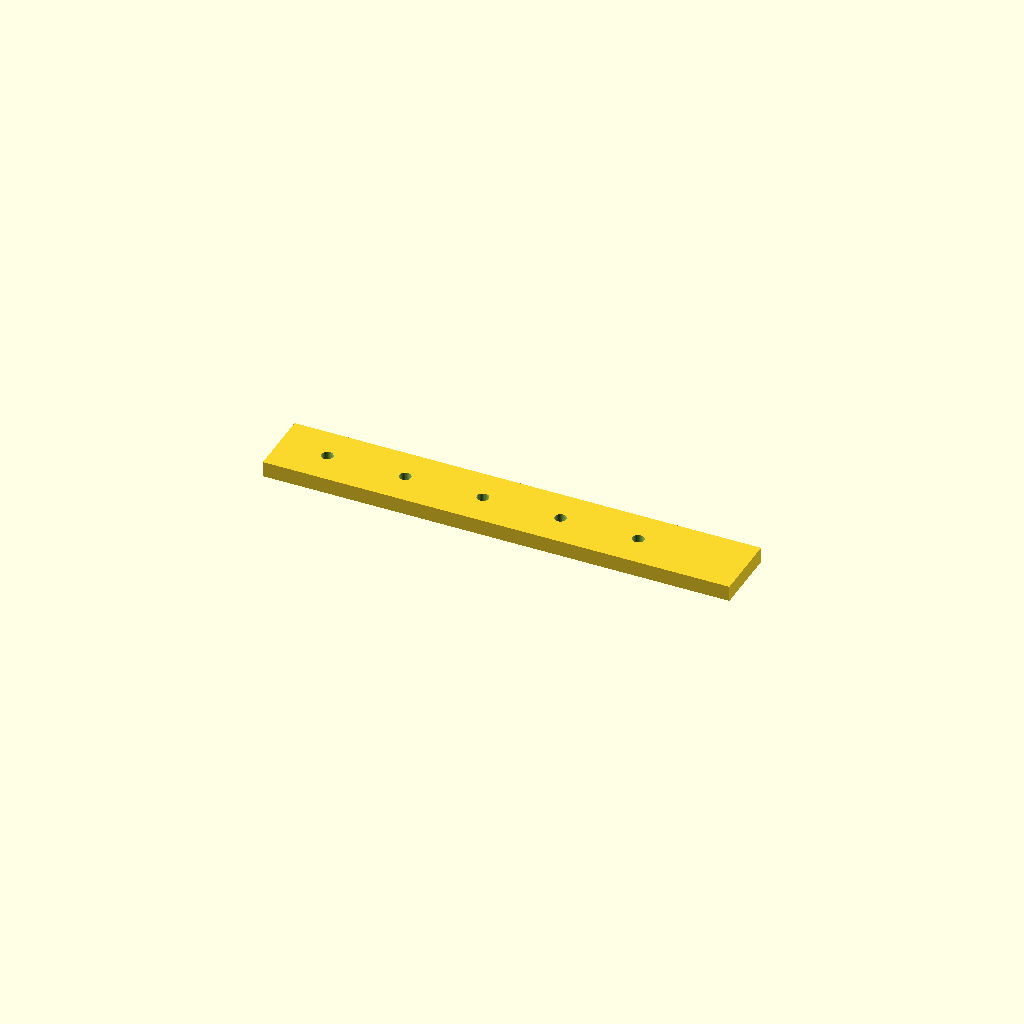
Cell 1 — every parameter at its default value.
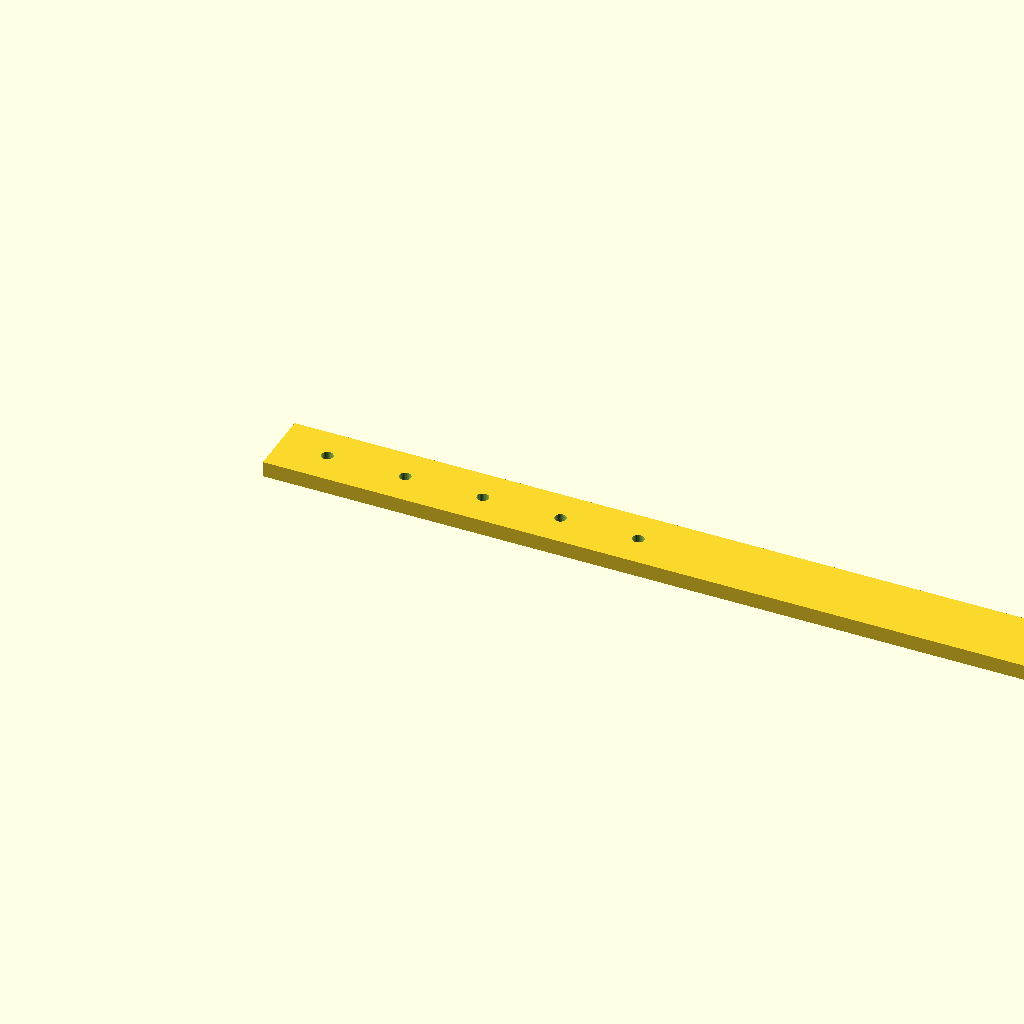
Cell 2: the same model with rail_l = 480.
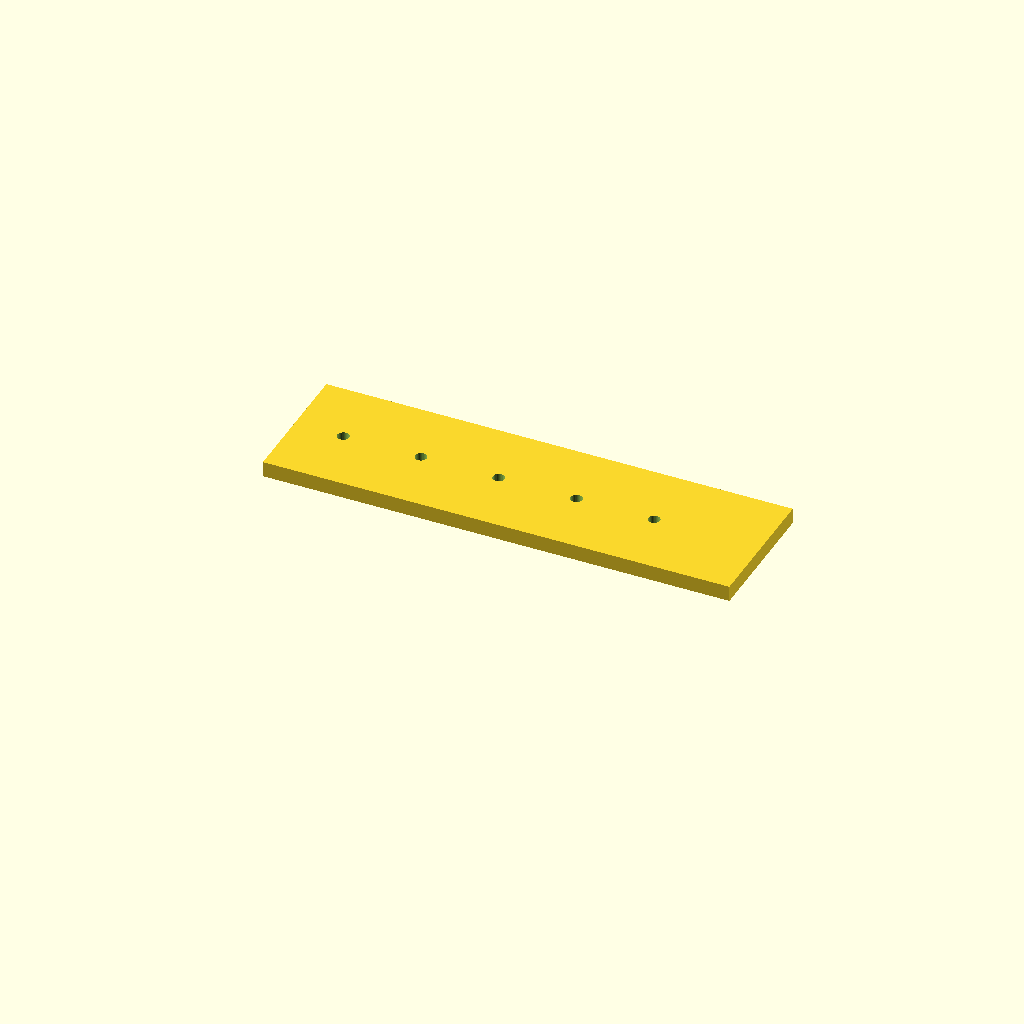
Cell 3 — rail_w set to 70, the other parameters unchanged.
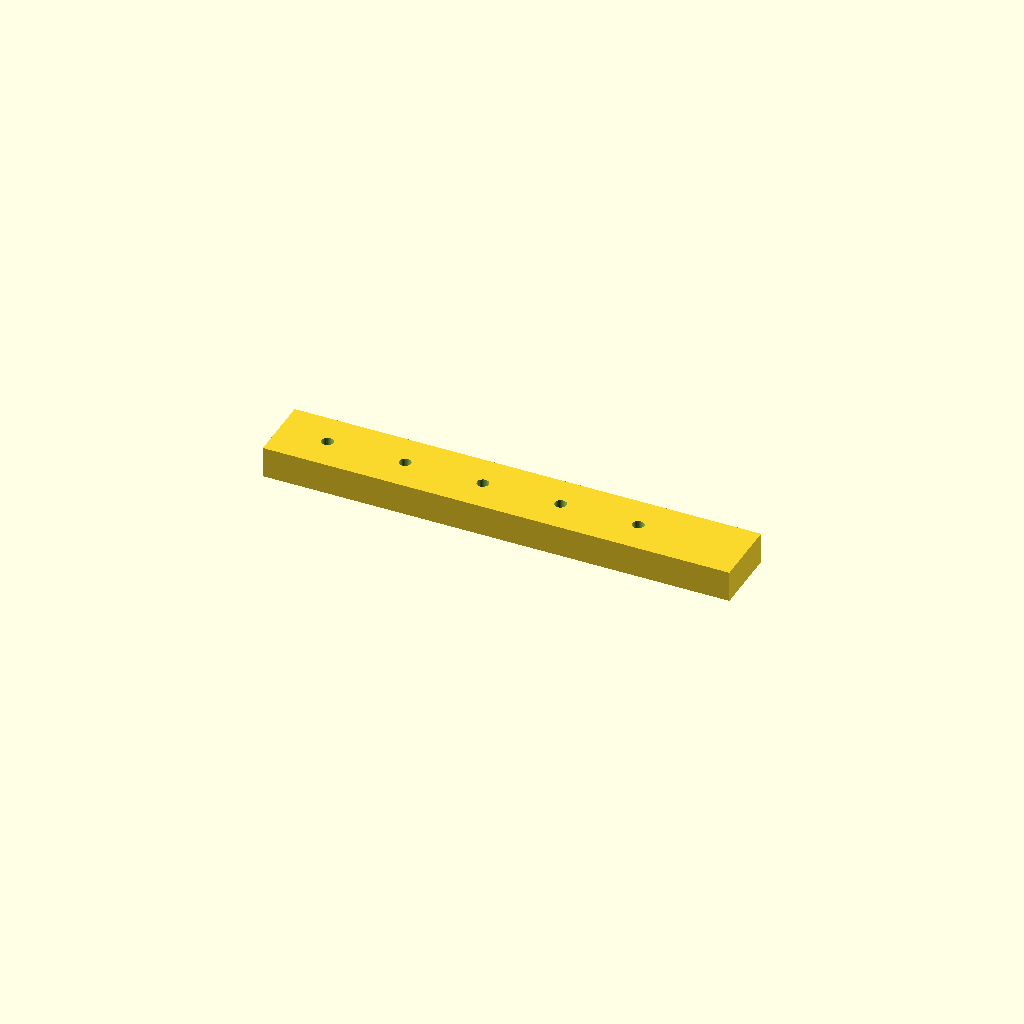
Cell 4: rail_t = 16 (everything else at default).
One fixed orthographic camera (rotation 55°, 0°, 25°; colour scheme Cornfield) for every cell.
OpenSCAD source file optional_data/data/scale1/largestruc/part_0092.scad:
$fn = 32;

// ----------------------------------------------------------------------
// Long rail: 200-250 mm mounting rail
// ----------------------------------------------------------------------

// --- parameters (mm) ---
rail_l = 240;             // rail length, X
rail_w = 35;              // rail width, Y
rail_t = 8;               // rail thickness, Z
hole_d = 6;               // mounting hole diameter
hole_start = 25;          // first hole offset from the end
hole_pitch = 40;          // hole pitch
holes = 5;                // number of holes

difference() {
  cube([rail_l, rail_w, rail_t]);
  for (i = [0 : holes - 1])
    translate([hole_start + i * hole_pitch, rail_w / 2, -1])
      cylinder(h = rail_t + 2, d = hole_d);
}
Customizer parameters (derived from the source; name, type, default, range or options):
rail_l: number, default 240
rail_w: number, default 35
rail_t: number, default 8
hole_d: number, default 6
hole_start: number, default 25
hole_pitch: number, default 40
holes: number, default 5
